Run: headless pygame with SDL's dummy video driver; simulated clock (each Clock.tick advances the game by its frame time, no real sleeping); random seed 0; keys injected as events and as key.get_pressed() state; no mouse input.
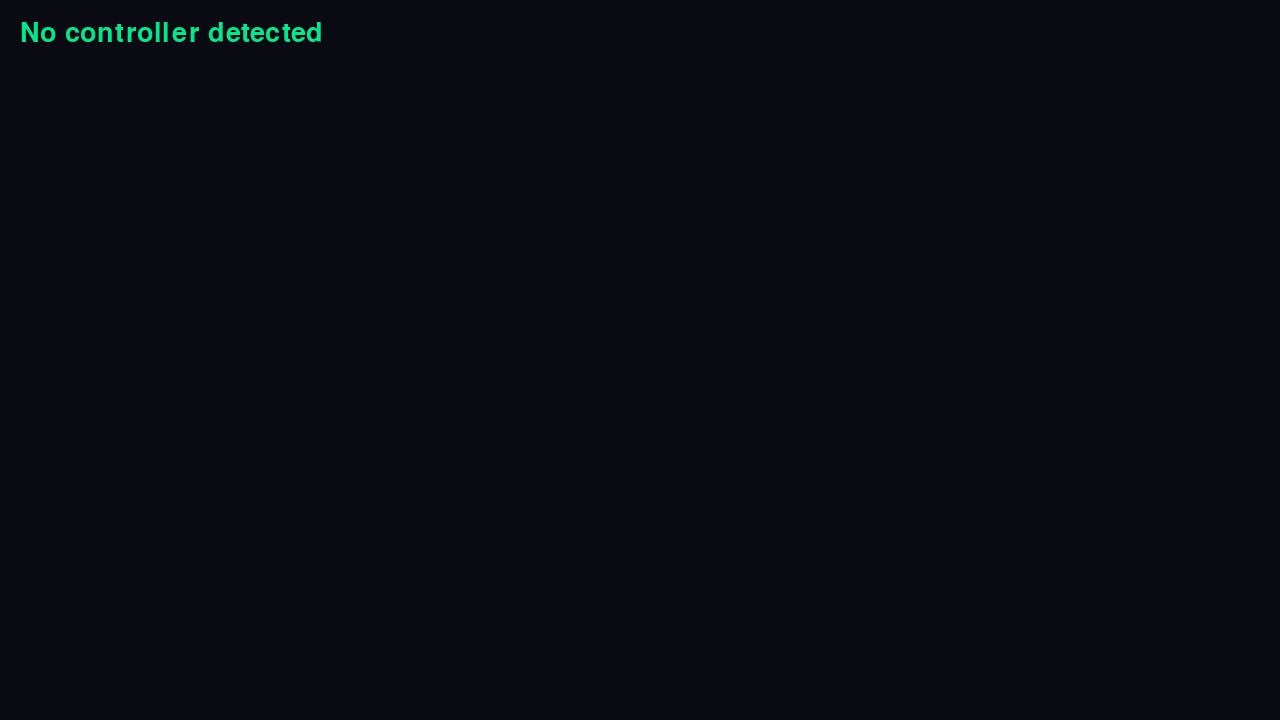
Frame 1 of 4 · flips 1–60 · no input
Frame 2 of 4 · flips 61–180 · tapped SPACE, RETURN · held RIGHT (→), D · screen unchanged from frame 1, image omitted
Frame 3 of 4 · flips 181–300 · held DOWN (↓), S · screen unchanged from frame 2, image omitted
Frame 4 of 4 · flips 301–420 · held LEFT (←), A, UP (↑), W · screen unchanged from frame 3, image omitted

The pygame program that drew these frames:

"""Controller mapping helper.

Run on the TrimUI (or your Mac with a pad plugged in):
    python src/main.py --probe

Move each stick and press each button; the live axis values and pressed-button
indices are shown on screen and printed. Use those numbers to fill in the
"controls" block of settings.json (drive_axis, turn_axis, boost_button, ...).
"""
import pygame


def run():
    pygame.init()
    screen = pygame.display.set_mode((1280, 720))
    pygame.display.set_caption("Controller Probe")
    font = pygame.font.Font(None, 40)
    clock = pygame.time.Clock()

    pygame.joystick.init()
    pad = pygame.joystick.Joystick(0) if pygame.joystick.get_count() else None
    if pad:
        pad.init()

    running = True
    while running:
        for e in pygame.event.get():
            if e.type == pygame.QUIT or (e.type == pygame.KEYDOWN and e.key == pygame.K_ESCAPE):
                running = False
            elif e.type == pygame.JOYBUTTONDOWN:
                print(f"BUTTON {e.button} pressed")

        screen.fill((10, 10, 18))
        lines = []
        if pad:
            lines.append(pad.get_name())
            lines.append(f"axes={pad.get_numaxes()}  buttons={pad.get_numbuttons()}  hats={pad.get_numhats()}")
            lines.append("")
            for i in range(pad.get_numaxes()):
                lines.append(f"axis {i}: {pad.get_axis(i):+.2f}")
            down = [str(i) for i in range(pad.get_numbuttons()) if pad.get_button(i)]
            lines.append("buttons down: " + (", ".join(down) if down else "-"))
        else:
            lines.append("No controller detected")

        y = 20
        for ln in lines:
            screen.blit(font.render(ln, True, (0, 230, 140)), (20, y))
            y += 44

        pygame.display.flip()
        clock.tick(30)

    pygame.quit()


if __name__ == "__main__":
    run()
